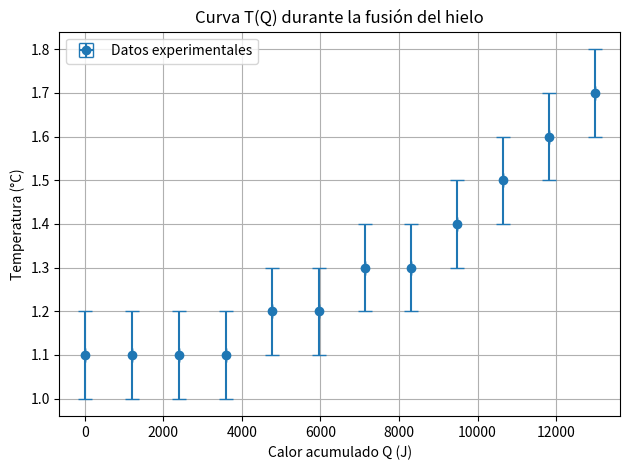

The script that saved this image:
import numpy as np
import matplotlib.pyplot as plt

# --- Datos experimentales ---
tiempo_min = np.array([0, 1, 2, 3, 4, 5, 6, 7,8,9,10,11])  # minutos

temperatura = np.array([1.1, 1.1, 1.1, 1.1, 1.2, 1.2, 1.3, 1.3,1.4,1.5,1.6,1.7])  # °C

voltaje = np.array([5.7, 5.7, 5.7, 5.7, 5.6, 5.6, 5.6, 5.6, 5.6,5.6,5.5,5.5])  # V

I = 3.5 

# Incertidumbres
delta_T = 0.1  # °C
delta_V = 0.1  # V
delta_I = 0.01  # A

# Masa de hielo agregado
m_hielo = 50.4 / 1000  # kg

# --- Convertimos tiempo a segundos ---
tiempo_s = tiempo_min * 60

# --- Fase considerada para la fusión ---
# Toda la serie registrada permanece entre 1.1 y 1.7 C, de modo que no se distingue una
# meseta de fusión separada de la fase de calentamiento posterior: se usan los 12 puntos.
# Esto sobreestima la energía atribuida al cambio de fase y explica que el L_f resultante
# quede por debajo del valor tabulado de 334 kJ/kg.
indices_fusion = np.arange(len(temperatura))

# --- Calor acumulado Q(t) solo durante la meseta ---
delta_Q_fusion = 0
for i in range(1, len(indices_fusion)):
    idx_prev = indices_fusion[i-1]
    idx_curr = indices_fusion[i]
    dt = tiempo_s[idx_curr] - tiempo_s[idx_prev]
    V_avg = (voltaje[idx_curr] + voltaje[idx_prev]) / 2
    delta_Q_fusion += V_avg * I * dt

# --- Calor latente de fusión ---
L_f = delta_Q_fusion / m_hielo  # J/kg

# --- Propagación de errores ---
dQ = np.sqrt(sum( ((delta_V * I * (tiempo_s[indices_fusion[i]] - tiempo_s[indices_fusion[i-1]]))**2 +
                   (delta_I * ((voltaje[indices_fusion[i]] + voltaje[indices_fusion[i-1]])/2) *
                    (tiempo_s[indices_fusion[i]] - tiempo_s[indices_fusion[i-1]]))**2 )
                for i in range(1, len(indices_fusion))) )
dm = 0.1 / 1000  # error en masa
dL_f = L_f * np.sqrt((dQ/delta_Q_fusion)**2 + (dm/m_hielo)**2)

L_f_teo = 334e3  # J/kg, valor tabulado para el agua
print(f"Calor latente de fusión estimado: L_f = {L_f:.1f} J/kg ± {dL_f:.1f} J/kg")
print(f"Valor tabulado: {L_f_teo:.1f} J/kg   ->   error relativo: "
      f"{abs(L_f_teo - L_f)/L_f_teo*100:.1f} %")

# --- Gráfico T(Q) ---
Q_total = np.zeros(len(tiempo_s))
for i in range(1, len(tiempo_s)):
    dt = tiempo_s[i] - tiempo_s[i-1]
    Q_total[i] = Q_total[i-1] + (voltaje[i] + voltaje[i-1])/2 * I * dt

plt.errorbar(Q_total, temperatura, xerr=0, yerr=delta_T, fmt='o', capsize=5, label='Datos experimentales')
plt.xlabel('Calor acumulado Q (J)')
plt.ylabel('Temperatura (°C)')
plt.title('Curva T(Q) durante la fusión del hielo')
plt.grid(True)
plt.legend()
plt.tight_layout()
plt.savefig('curva_TQ_fusion.png', dpi=300)
plt.show()
